Dataset: dataset (GitHub, GrowbotHub/dataset-growth-stage-radish). Classes: ready, small.

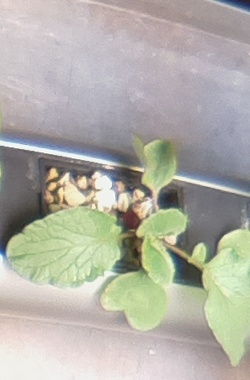
Label: ready

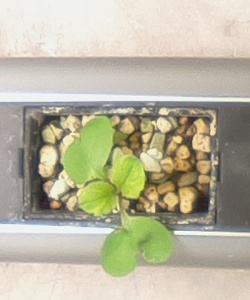
Label: small

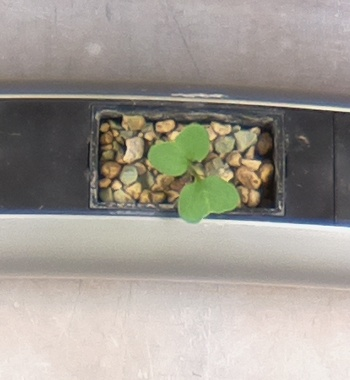
Label: small

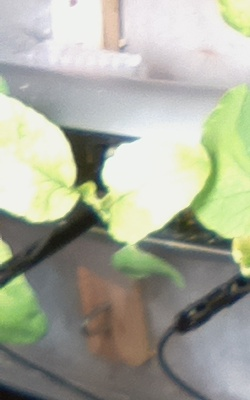
Label: ready

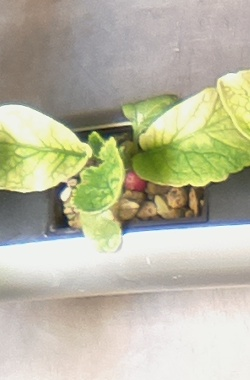
Label: ready

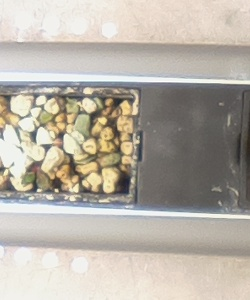
Label: small
